Run: headless pygame with SDL's dummy video driver; simulated clock (each Clock.tick advances the game by its frame time, no real sleeping); random seed 0; keys injected as events and as key.get_pressed() state; mouse plan: one left click at the window centre at the start of phase 2, then a move to the lower-right quarter at the start of phase 3; restart key SPACE tapped at the start of phases 3 and 4.
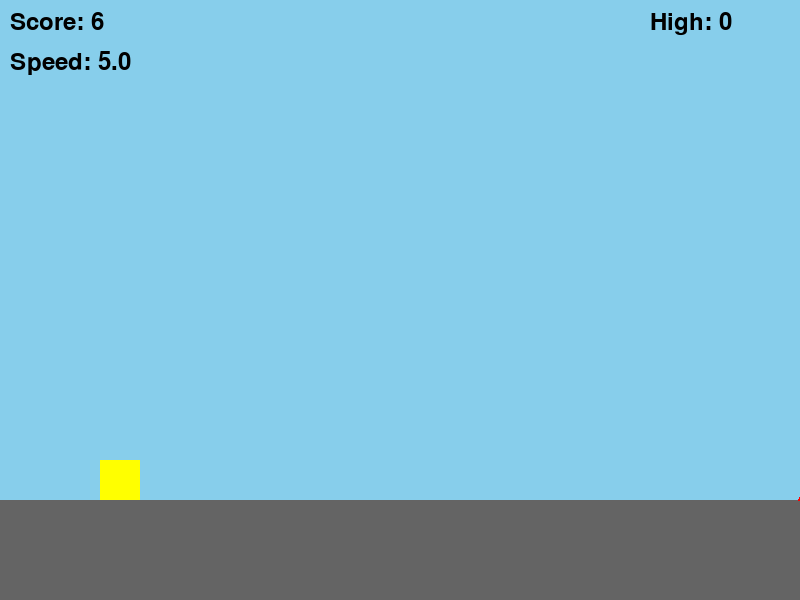
Frame 1 of 4 · flips 1–60 · no input
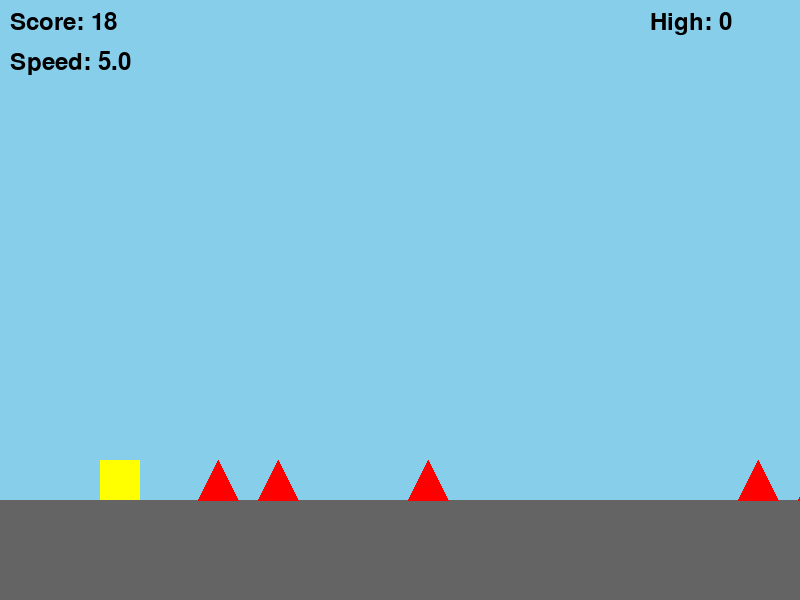
Frame 2 of 4 · flips 61–180 · clicked the window centre · tapped SPACE, RETURN · held RIGHT (→), D
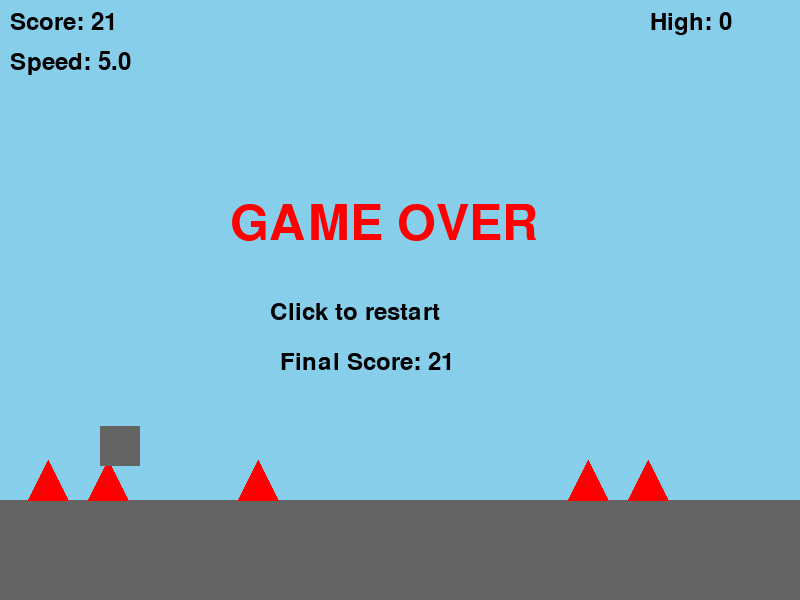
Frame 3 of 4 · flips 181–300 · moved the mouse to the lower-right quarter · tapped SPACE · held DOWN (↓), S
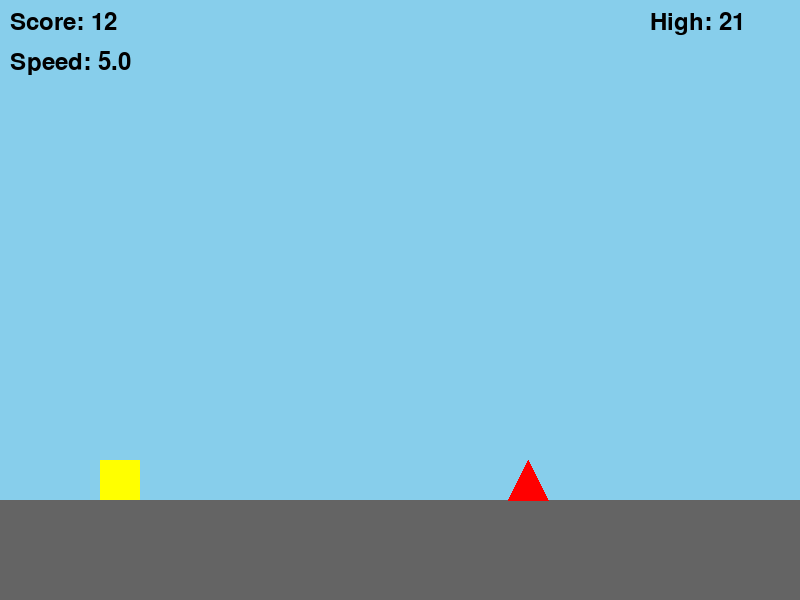
Frame 4 of 4 · flips 301–420 · tapped SPACE · held LEFT (←), A, UP (↑), W

The pygame program that drew these frames:

import pygame
import random

pygame.init()
screen = pygame.display.set_mode((800, 600))
clock = pygame.time.Clock()


player_x = 100
player_y = 400
player_size = 40
player_vel_y = 0


GRAVITY = 0.8
JUMP_STRENGTH = -15
GROUND_Y = 500

scroll_speed = 5
score = 0
high_score = 0

obstacles = []


last_obstacle_x = 800
min_gap = 200  
max_gap = 400  

running = True
on_ground = False
game_over = False

def generate_obstacle():
    """Generate a random obstacle"""
    obstacle_type = random.choice(["spike", "spike", "spike", "double_spike", "platform"])
    
    if obstacle_type == "spike":
        return [last_obstacle_x, GROUND_Y - 40, 40, 40, "spike"]
    elif obstacle_type == "double_spike":
        
        obstacles.append([last_obstacle_x, GROUND_Y - 40, 40, 40, "spike"])
        return [last_obstacle_x + 60, GROUND_Y - 40, 40, 40, "spike"]
    elif obstacle_type == "platform":
        height = random.randint(60, 150)
        width = random.randint(80, 150)
        return [last_obstacle_x, GROUND_Y - height, width, 20, "platform"]

def reset_game():
    """Reset game state"""
    global player_y, player_vel_y, on_ground, game_over, obstacles, last_obstacle_x, score, scroll_speed
    player_y = 400
    player_vel_y = 0
    on_ground = False
    game_over = False
    obstacles = []
    last_obstacle_x = 800
    score = 0
    scroll_speed = 5

for i in range(3):
    last_obstacle_x += random.randint(min_gap, max_gap)
    obstacles.append(generate_obstacle())

while running:
    for event in pygame.event.get():
        if event.type == pygame.QUIT:
            running = False
        
        if not game_over:
            if event.type == pygame.KEYDOWN:
                if event.key == pygame.K_SPACE and on_ground:
                    player_vel_y = JUMP_STRENGTH
                    on_ground = False
            
            if event.type == pygame.MOUSEBUTTONDOWN and on_ground:
                player_vel_y = JUMP_STRENGTH
                on_ground = False
        else:
            if event.type == pygame.KEYDOWN or event.type == pygame.MOUSEBUTTONDOWN:
                if score > high_score:
                    high_score = score
                reset_game()
    
    if not game_over:
        player_vel_y += GRAVITY
        player_y += player_vel_y
        
        if player_y + player_size >= GROUND_Y:
            player_y = GROUND_Y - player_size
            player_vel_y = 0
            on_ground = True
        
        for obstacle in obstacles:
            obstacle[0] -= scroll_speed
    
        obstacles = [obs for obs in obstacles if obs[0] > -200]

        if len(obstacles) == 0 or obstacles[-1][0] < 600:
            last_obstacle_x = obstacles[-1][0] if obstacles else 800
            last_obstacle_x += random.randint(min_gap, max_gap)
            obstacles.append(generate_obstacle())
        
        score += 1
        
        if score % 500 == 0 and scroll_speed < 12:
            scroll_speed += 0.3
        

        player_rect = pygame.Rect(player_x, player_y, player_size, player_size)
        
        for obstacle in obstacles:
            obs_rect = pygame.Rect(obstacle[0], obstacle[1], obstacle[2], obstacle[3])
            
            if player_rect.colliderect(obs_rect):
                if obstacle[4] == "spike":
                    game_over = True
                elif obstacle[4] == "platform":
                    if player_vel_y > 0 and player_y + player_size - player_vel_y <= obstacle[1]:
                        player_y = obstacle[1] - player_size
                        player_vel_y = 0
                        on_ground = True
    
    screen.fill((135, 206, 235))

    pygame.draw.rect(screen, (100, 100, 100), (0, GROUND_Y, 800, 100))
    
    for obstacle in obstacles:
        if obstacle[4] == "spike":
            points = [
                (obstacle[0], obstacle[1] + obstacle[3]),
                (obstacle[0] + obstacle[2] // 2, obstacle[1]),
                (obstacle[0] + obstacle[2], obstacle[1] + obstacle[3])
            ]
            pygame.draw.polygon(screen, (255, 0, 0), points)
        elif obstacle[4] == "platform":
            pygame.draw.rect(screen, (150, 75, 0), (obstacle[0], obstacle[1], obstacle[2], obstacle[3]))
    
    color = (100, 100, 100) if game_over else (255, 255, 0)
    pygame.draw.rect(screen, color, (player_x, player_y, player_size, player_size))
    
    font = pygame.font.Font(None, 36)
    score_text = font.render(f"Score: {score // 10}", True, (0, 0, 0))
    screen.blit(score_text, (10, 10))
    
    speed_text = font.render(f"Speed: {scroll_speed:.1f}", True, (0, 0, 0))
    screen.blit(speed_text, (10, 50))
    
    high_score_text = font.render(f"High: {high_score // 10}", True, (0, 0, 0))
    screen.blit(high_score_text, (650, 10))
    
    if game_over:
        font_large = pygame.font.Font(None, 74)
        text = font_large.render("GAME OVER", True, (255, 0, 0))
        screen.blit(text, (230, 200))
        
        font_small = pygame.font.Font(None, 36)
        text_small = font_small.render("Click to restart", True, (0, 0, 0))
        screen.blit(text_small, (270, 300))
        
        final_score = font_small.render(f"Final Score: {score // 10}", True, (0, 0, 0))
        screen.blit(final_score, (280, 350))
    
    pygame.display.flip()
    clock.tick(60)

pygame.quit()
